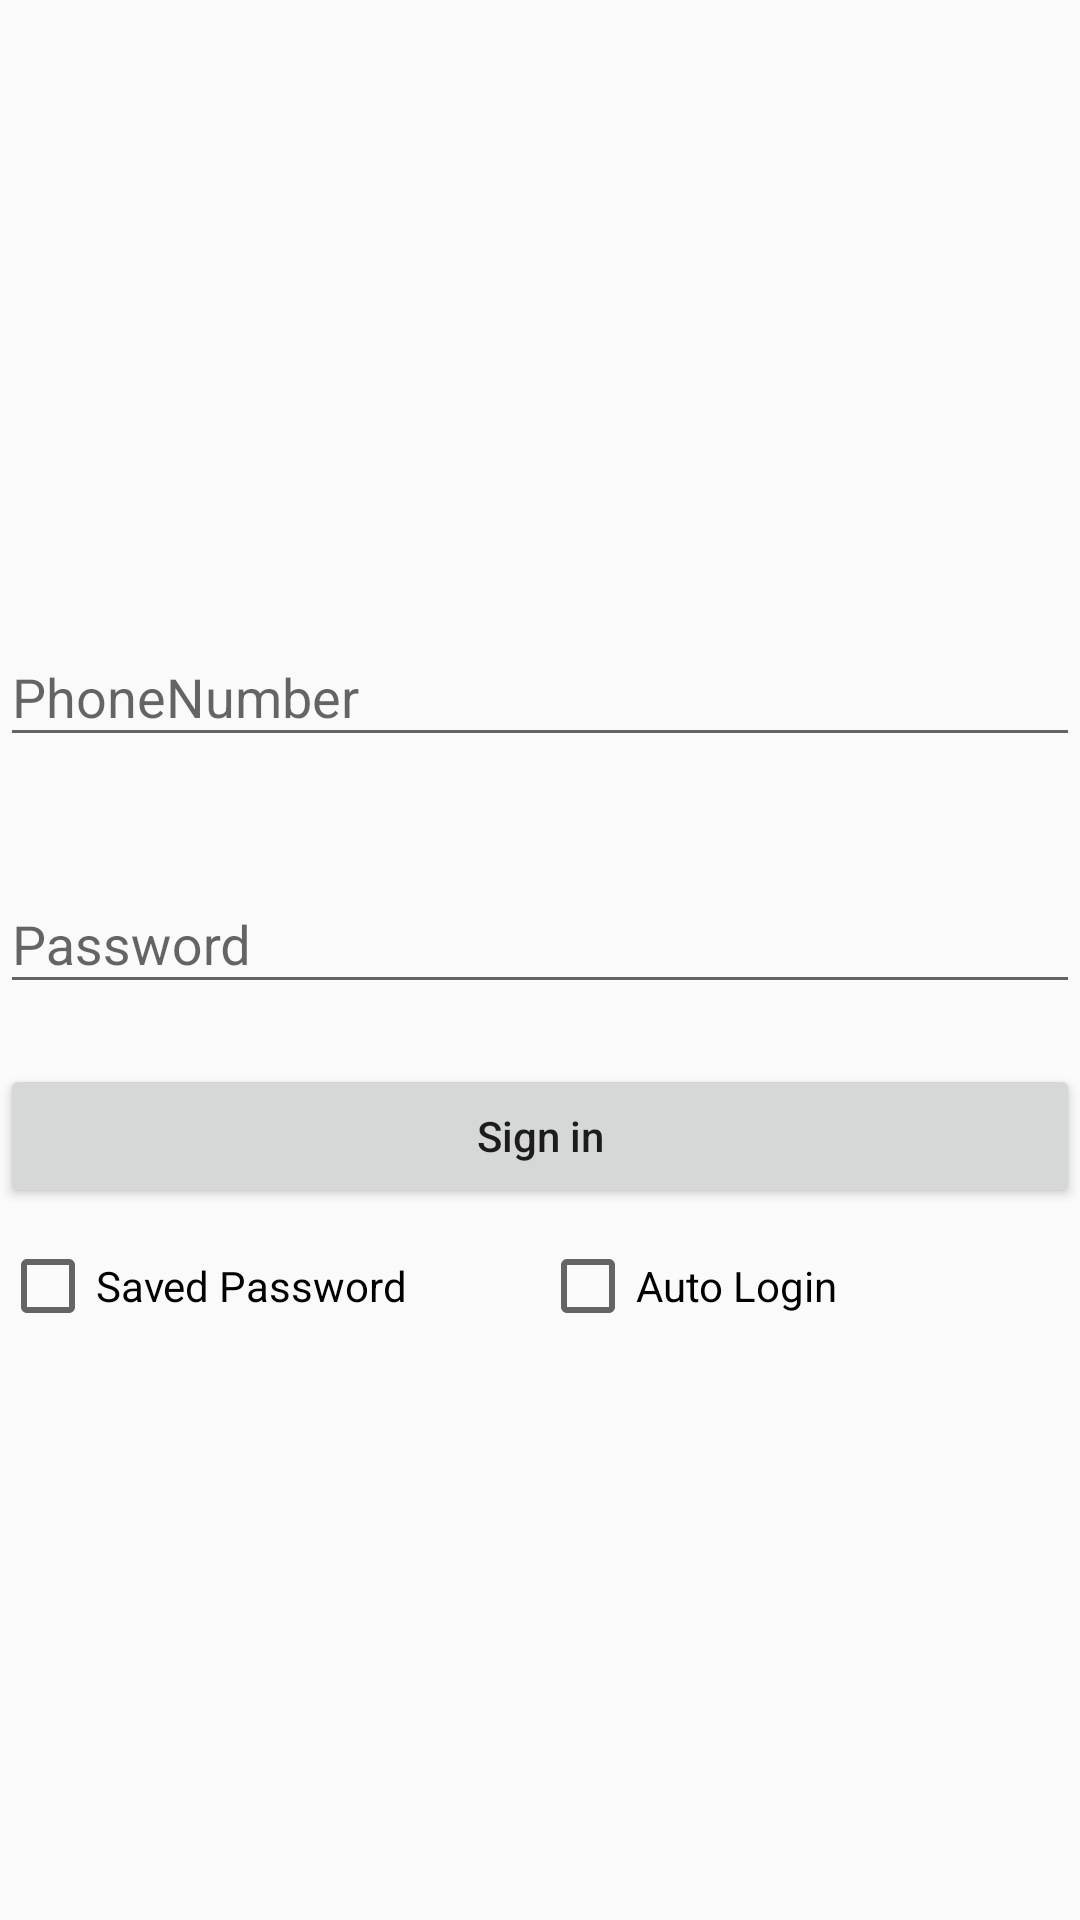

Here is an Android app screen rendered from its layout file. Give the layout XML and the strings, colors and styles it references.
<!-- AndroidManifest.xml: activity theme MainTheme -->
<!-- res/layout/activity_login.xml -->
<?xml version="1.0" encoding="utf-8"?>
<android.support.constraint.ConstraintLayout xmlns:android="http://schemas.android.com/apk/res/android"
    xmlns:app="http://schemas.android.com/apk/res-auto"
    xmlns:tools="http://schemas.android.com/tools"
    android:layout_width="match_parent"
    android:layout_height="match_parent"
    tools:context=".login.LoginActivity">

    <android.support.design.widget.TextInputLayout
        android:id="@+id/login_til1"
        android:layout_width="match_parent"
        android:layout_height="wrap_content"
        android:layout_marginTop="200dp"
        app:layout_constraintTop_toTopOf="parent">

        <EditText
            android:id="@+id/login_et1"
            android:layout_width="match_parent"
            android:layout_height="match_parent"
            android:hint="@string/prompt_phone"
            android:inputType="text"
            android:maxLines="1"
            android:autofillHints="username" />
    </android.support.design.widget.TextInputLayout>

    <android.support.design.widget.TextInputLayout
        android:id="@+id/login_til2"
        android:layout_width="match_parent"
        android:layout_height="wrap_content"
        android:layout_marginTop="30dp"
        app:layout_constraintTop_toBottomOf="@+id/login_til1">

        <EditText
            android:id="@+id/login_et2"
            android:layout_width="match_parent"
            android:layout_height="match_parent"
            android:hint="@string/prompt_password"
            android:inputType="text"
            android:maxLines="1"
            android:autofillHints="password" />
    </android.support.design.widget.TextInputLayout>

    <Button
        android:id="@+id/login_b"
        android:layout_width="match_parent"
        android:layout_height="wrap_content"
        android:layout_marginTop="20dp"
        android:text="@string/action_sign_in"
        android:textAllCaps="false"
        app:layout_constraintTop_toBottomOf="@id/login_til2" />

    <LinearLayout
        android:layout_width="match_parent"
        android:layout_height="wrap_content"
        android:layout_marginTop="10dp"
        android:orientation="horizontal"
        app:layout_constraintTop_toBottomOf="@id/login_b">

        <CheckBox
            android:id="@+id/login_cb1"
            android:layout_width="0dp"
            android:layout_height="match_parent"
            android:layout_gravity="center_horizontal"
            android:layout_weight="1"
            android:text="@string/save_password" />

        <CheckBox
            android:id="@+id/login_cb2"
            android:layout_width="0dp"
            android:layout_height="match_parent"
            android:layout_gravity="center_horizontal"
            android:layout_weight="1"
            android:clickable="false"
            android:text="@string/auto_login" />
    </LinearLayout>

</android.support.constraint.ConstraintLayout>
<!-- resources referenced by this layout -->
<resources>
  <string name="action_sign_in">Sign in</string>
  <string name="auto_login">Auto Login</string>
  <string name="prompt_password">Password</string>
  <string name="prompt_phone">PhoneNumber</string>
  <string name="save_password">Saved Password</string>
  <style name="MainTheme" parent="BaseTheme">
          
          <item name="android:windowFullscreen">false</item>
      </style>
  <style name="BaseTheme" parent="Theme.AppCompat.Light.NoActionBar">
          
          <item name="windowNoTitle">true</item>
          <item name="colorPrimary">@color/colorPrimary</item>
          <item name="colorPrimaryDark">@color/colorPrimaryDark</item>
          <item name="colorAccent">@color/colorAccent</item>
      </style>
  <!-- not gathered from this repository: default colours our renderer supplied (Android Studio template values) -->
  <color name="colorPrimary">#FF6200EE</color>
  <color name="colorPrimaryDark">#FF3700B3</color>
  <color name="colorAccent">#FF03DAC5</color>
</resources>
